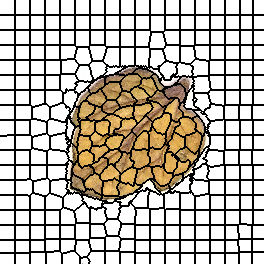

Source data for this figure (header and first rows):
0, 0, 0, 0, 0, 0, 0, 0, 0, 0, 0, 0, 0, 0, 0, 1, 1, 1, 1, 1, 1, 1, 1, 1
0, 0, 0, 0, 0, 0, 0, 0, 0, 0, 0, 0, 0, 0, 0, 1, 1, 1, 1, 1, 1, 1, 1, 1
0, 0, 0, 0, 0, 0, 0, 0, 0, 0, 0, 0, 0, 0, 0, 1, 1, 1, 1, 1, 1, 1, 1, 1
0, 0, 0, 0, 0, 0, 0, 0, 0, 0, 0, 0, 0, 0, 0, 1, 1, 1, 1, 1, 1, 1, 1, 1
0, 0, 0, 0, 0, 0, 0, 0, 0, 0, 0, 0, 0, 0, 0, 1, 1, 1, 1, 1, 1, 1, 1, 1
0, 0, 0, 0, 0, 0, 0, 0, 0, 0, 0, 0, 0, 0, 0, 1, 1, 1, 1, 1, 1, 1, 1, 1
0, 0, 0, 0, 0, 0, 0, 0, 0, 0, 0, 0, 0, 0, 0, 1, 1, 1, 1, 1, 1, 1, 1, 1
0, 0, 0, 0, 0, 0, 0, 0, 0, 0, 0, 0, 0, 0, 0, 1, 1, 1, 1, 1, 1, 1, 1, 1
0, 0, 0, 0, 0, 0, 0, 0, 0, 0, 0, 0, 0, 0, 0, 1, 1, 1, 1, 1, 1, 1, 1, 1
0, 0, 0, 0, 0, 0, 0, 0, 0, 0, 0, 0, 0, 0, 0, 1, 1, 1, 1, 1, 1, 1, 1, 1
0, 0, 0, 0, 0, 0, 0, 0, 0, 0, 0, 0, 0, 0, 0, 1, 1, 1, 1, 1, 1, 1, 1, 1
0, 0, 0, 0, 0, 0, 0, 0, 0, 0, 0, 0, 0, 0, 0, 1, 1, 1, 1, 1, 1, 1, 1, 1
0, 0, 0, 0, 0, 0, 0, 0, 0, 0, 0, 0, 0, 0, 0, 1, 1, 1, 1, 1, 1, 1, 1, 1
0, 0, 0, 0, 0, 0, 0, 0, 0, 0, 0, 0, 0, 0, 0, 1, 1, 1, 1, 1, 1, 1, 1, 1
0, 0, 0, 0, 0, 0, 0, 0, 0, 0, 0, 0, 0, 0, 0, 1, 1, 1, 1, 1, 1, 1, 1, 1
18, 18, 18, 18, 18, 18, 18, 18, 18, 18, 18, 18, 18, 18, 18, 19, 19, 19, 19, 19, 19, 19, 19, 19
18, 18, 18, 18, 18, 18, 18, 18, 18, 18, 18, 18, 18, 18, 18, 19, 19, 19, 19, 19, 19, 19, 19, 19
18, 18, 18, 18, 18, 18, 18, 18, 18, 18, 18, 18, 18, 18, 18, 19, 19, 19, 19, 19, 19, 19, 19, 19
18, 18, 18, 18, 18, 18, 18, 18, 18, 18, 18, 18, 18, 18, 18, 19, 19, 19, 19, 19, 19, 19, 19, 19
18, 18, 18, 18, 18, 18, 18, 18, 18, 18, 18, 18, 18, 18, 18, 19, 19, 19, 19, 19, 19, 19, 19, 19
18, 18, 18, 18, 18, 18, 18, 18, 18, 18, 18, 18, 18, 18, 18, 19, 19, 19, 19, 19, 19, 19, 19, 19
18, 18, 18, 18, 18, 18, 18, 18, 18, 18, 18, 18, 18, 18, 18, 19, 19, 19, 19, 19, 19, 19, 19, 19
18, 18, 18, 18, 18, 18, 18, 18, 18, 18, 18, 18, 18, 18, 18, 19, 19, 19, 19, 19, 19, 19, 19, 19
18, 18, 18, 18, 18, 18, 18, 18, 18, 18, 18, 18, 18, 18, 18, 19, 19, 19, 19, 19, 19, 19, 19, 19
18, 18, 18, 18, 18, 18, 18, 18, 18, 18, 18, 18, 18, 18, 18, 19, 19, 19, 19, 19, 19, 19, 19, 19
18, 18, 18, 18, 18, 18, 18, 18, 18, 18, 18, 18, 18, 18, 18, 19, 19, 19, 19, 19, 19, 19, 19, 19
18, 18, 18, 18, 18, 18, 18, 18, 18, 18, 18, 18, 18, 18, 18, 19, 19, 19, 19, 19, 19, 19, 19, 19
18, 18, 18, 18, 18, 18, 18, 18, 18, 18, 18, 18, 18, 18, 18, 19, 19, 19, 19, 19, 19, 19, 19, 19
18, 18, 18, 18, 18, 18, 18, 18, 18, 18, 18, 18, 18, 18, 18, 19, 19, 19, 19, 19, 19, 19, 19, 19
18, 18, 18, 18, 18, 18, 18, 18, 18, 18, 18, 18, 18, 18, 18, 19, 19, 19, 19, 19, 19, 19, 19, 19
36, 36, 36, 36, 36, 36, 36, 36, 36, 36, 36, 36, 36, 36, 36, 37, 37, 37, 37, 37, 37, 37, 37, 37
36, 36, 36, 36, 36, 36, 36, 36, 36, 36, 36, 36, 36, 36, 36, 37, 37, 37, 37, 37, 37, 37, 37, 37
36, 36, 36, 36, 36, 36, 36, 36, 36, 36, 36, 36, 36, 36, 36, 37, 37, 37, 37, 37, 37, 37, 37, 37
36, 36, 36, 36, 36, 36, 36, 36, 36, 36, 36, 36, 36, 36, 36, 37, 37, 37, 37, 37, 37, 37, 37, 37
36, 36, 36, 36, 36, 36, 36, 36, 36, 36, 36, 36, 36, 36, 36, 37, 37, 37, 37, 37, 37, 37, 37, 37
36, 36, 36, 36, 36, 36, 36, 36, 36, 36, 36, 36, 36, 36, 36, 37, 37, 37, 37, 37, 37, 37, 37, 37
36, 36, 36, 36, 36, 36, 36, 36, 36, 36, 36, 36, 36, 36, 36, 37, 37, 37, 37, 37, 37, 37, 37, 37
36, 36, 36, 36, 36, 36, 36, 36, 36, 36, 36, 36, 36, 36, 36, 37, 37, 37, 37, 37, 37, 37, 37, 37
36, 36, 36, 36, 36, 36, 36, 36, 36, 36, 36, 36, 36, 36, 36, 37, 37, 37, 37, 37, 37, 37, 37, 37
36, 36, 36, 36, 36, 36, 36, 36, 36, 36, 36, 36, 36, 36, 36, 37, 37, 37, 37, 37, 37, 37, 37, 37
36, 36, 36, 36, 36, 36, 36, 36, 36, 36, 36, 36, 36, 36, 36, 37, 37, 37, 37, 37, 37, 37, 37, 37
36, 36, 36, 36, 36, 36, 36, 36, 36, 36, 36, 36, 36, 36, 36, 37, 37, 37, 37, 37, 37, 37, 37, 37
36, 36, 36, 36, 36, 36, 36, 36, 36, 36, 36, 36, 36, 36, 36, 37, 37, 37, 37, 37, 37, 37, 37, 37
36, 36, 36, 36, 36, 36, 36, 36, 36, 36, 36, 36, 36, 36, 36, 37, 37, 37, 37, 37, 37, 37, 37, 37
36, 36, 36, 36, 36, 36, 36, 36, 36, 36, 36, 36, 36, 36, 36, 37, 37, 37, 37, 37, 37, 37, 37, 37
54, 54, 54, 54, 54, 54, 54, 54, 54, 54, 54, 54, 54, 54, 54, 55, 55, 55, 55, 55, 55, 55, 55, 55
54, 54, 54, 54, 54, 54, 54, 54, 54, 54, 54, 54, 54, 54, 54, 55, 55, 55, 55, 55, 55, 55, 55, 55
54, 54, 54, 54, 54, 54, 54, 54, 54, 54, 54, 54, 54, 54, 54, 55, 55, 55, 55, 55, 55, 55, 55, 55
54, 54, 54, 54, 54, 54, 54, 54, 54, 54, 54, 54, 54, 54, 54, 55, 55, 55, 55, 55, 55, 55, 55, 55
54, 54, 54, 54, 54, 54, 54, 54, 54, 54, 54, 54, 54, 54, 54, 55, 55, 55, 55, 55, 55, 55, 55, 55
54, 54, 54, 54, 54, 54, 54, 54, 54, 54, 54, 54, 54, 54, 54, 55, 55, 55, 55, 55, 55, 55, 55, 55
54, 54, 54, 54, 54, 54, 54, 54, 54, 54, 54, 54, 54, 54, 54, 55, 55, 55, 55, 55, 55, 55, 55, 55
54, 54, 54, 54, 54, 54, 54, 54, 54, 54, 54, 54, 54, 54, 54, 55, 55, 55, 55, 55, 55, 55, 55, 55
54, 54, 54, 54, 54, 54, 54, 54, 54, 54, 54, 54, 54, 54, 54, 55, 55, 55, 55, 55, 55, 55, 55, 55
54, 54, 54, 54, 54, 54, 54, 54, 54, 54, 54, 54, 54, 54, 54, 55, 55, 55, 55, 55, 55, 55, 55, 55
54, 54, 54, 54, 54, 54, 54, 54, 54, 54, 54, 54, 54, 54, 54, 55, 55, 55, 55, 55, 55, 55, 55, 55
54, 54, 54, 54, 54, 54, 54, 54, 54, 54, 54, 54, 54, 54, 54, 55, 55, 55, 55, 55, 55, 55, 55, 55
54, 54, 54, 54, 54, 54, 54, 54, 54, 54, 54, 54, 54, 54, 54, 55, 55, 55, 55, 55, 55, 55, 55, 55
54, 54, 54, 54, 54, 54, 54, 54, 54, 54, 54, 54, 54, 54, 54, 55, 55, 55, 55, 55, 55, 55, 55, 55
54, 54, 54, 54, 54, 54, 54, 54, 54, 54, 54, 54, 54, 54, 54, 55, 55, 55, 55, 55, 55, 55, 55, 55
74, 74, 74, 74, 74, 74, 74, 74, 74, 74, 74, 74, 74, 74, 74, 75, 75, 75, 75, 75, 75, 75, 75, 75
... 203 more rows
